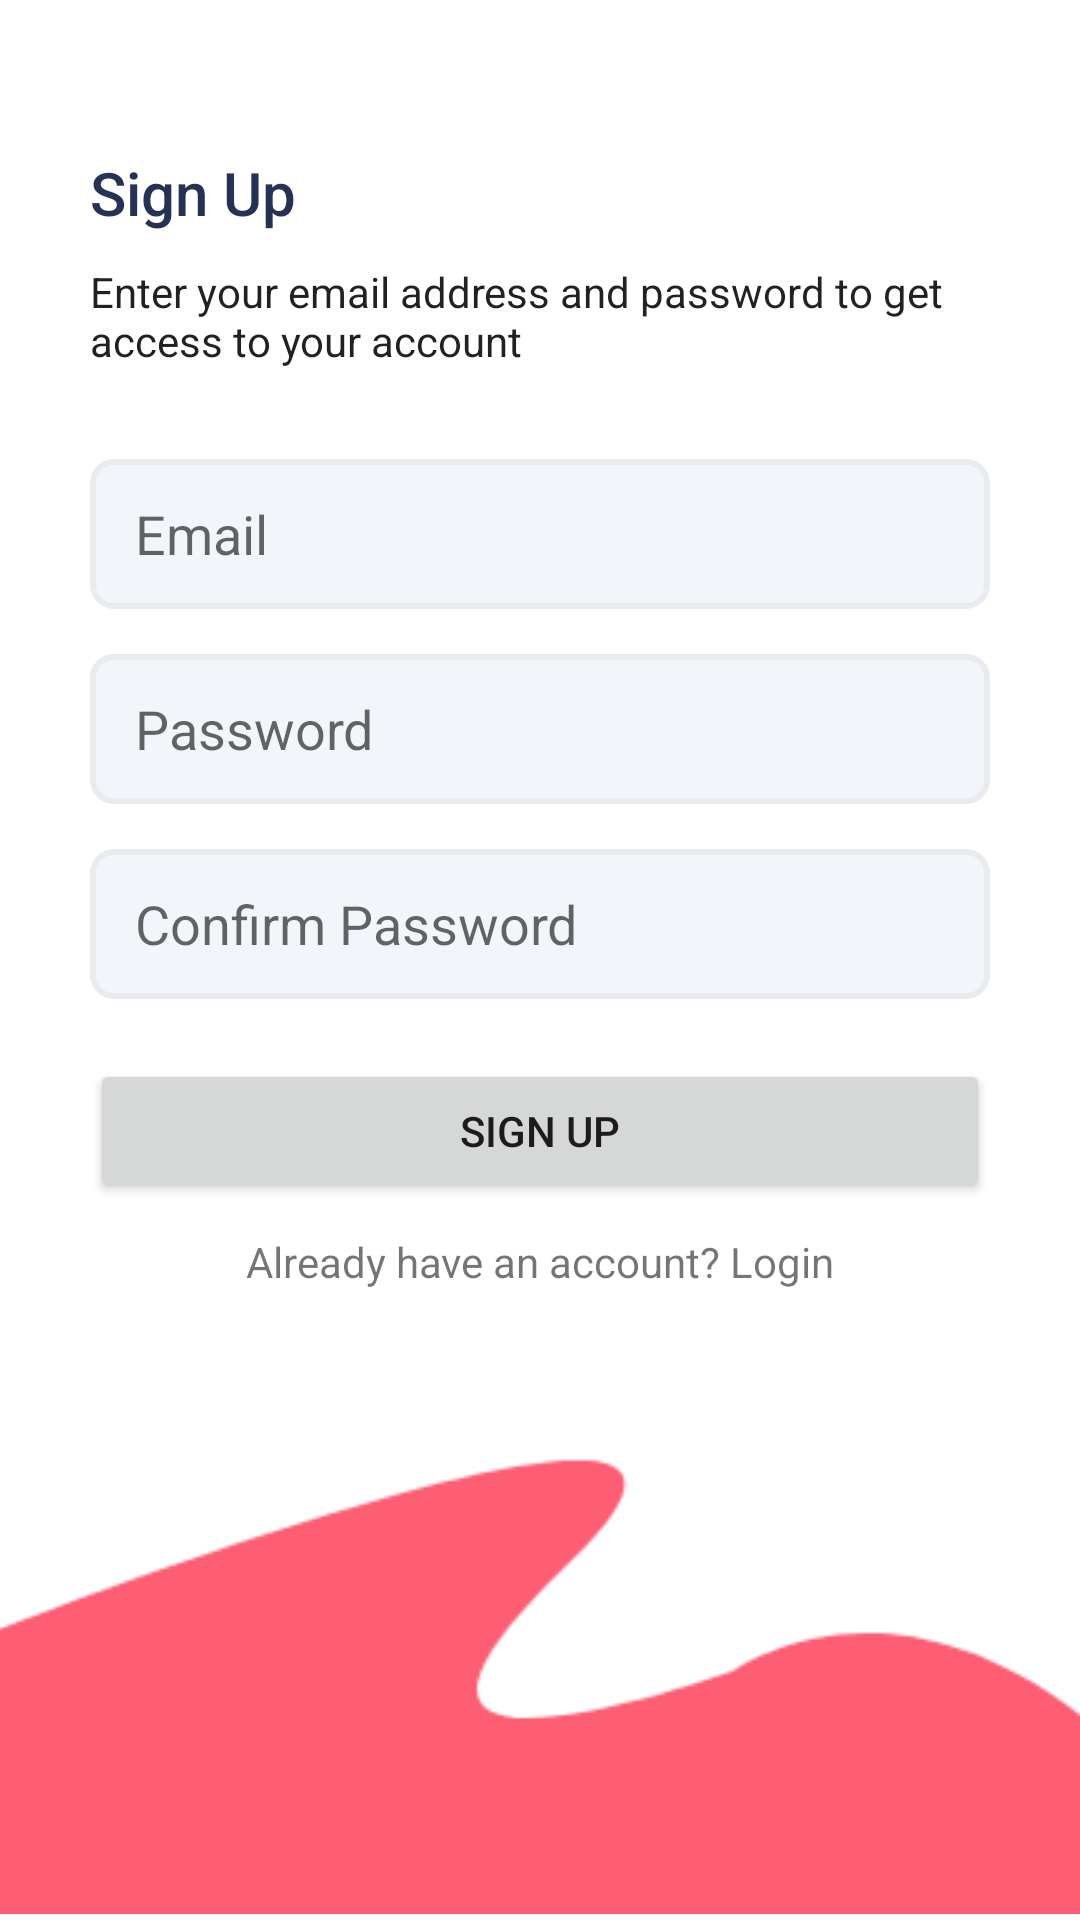

Produce the Android XML layout that renders to this screen, including the resource entries it uses.
<!-- AndroidManifest.xml: application theme Theme.ITELishVer3 -->
<!-- res/layout/activity_signup.xml -->
<?xml version="1.0" encoding="utf-8"?>
<androidx.constraintlayout.widget.ConstraintLayout xmlns:android="http://schemas.android.com/apk/res/android"
    xmlns:app="http://schemas.android.com/apk/res-auto"
    xmlns:tools="http://schemas.android.com/tools"
    android:layout_width="match_parent"
    android:layout_height="match_parent"
    tools:context=".SignupActivity">

    <LinearLayout
        android:layout_width="match_parent"
        android:layout_height="0dp"
        android:gravity="center_vertical"
        android:orientation="vertical"
        android:paddingLeft="30dp"
        android:paddingRight="30dp"
        app:layout_constraintBottom_toTopOf="@+id/imv_footer_login_activity"
        app:layout_constraintStart_toStartOf="parent"
        app:layout_constraintTop_toTopOf="parent"
        app:layout_constraintVertical_bias="0.0">

        <TextView
            android:id="@+id/tv_login_login_activity"
            style="@style/TextAppearance.AppCompat.Title"
            android:layout_width="wrap_content"
            android:layout_height="wrap_content"
            android:layout_marginBottom="10dp"
            android:text="Sign Up"
            android:textColor="@color/primary_text"
            app:layout_constraintLeft_toLeftOf="parent"
            app:layout_constraintTop_toTopOf="parent" />

        <TextView
            android:id="@+id/tv_descripsion_login_activity"
            style="@style/TextAppearance.AppCompat.Body1"
            android:layout_width="wrap_content"
            android:layout_height="wrap_content"
            android:text="Enter your email address and password to get access to your account"
            app:layout_constraintLeft_toLeftOf="parent"
            app:layout_constraintTop_toBottomOf="@+id/tv_login_login_activity" />

        <EditText
            android:id="@+id/edt_email_signup_activity"
            android:layout_width="match_parent"
            android:layout_height="wrap_content"
            android:layout_marginTop="30dp"
            android:background="@drawable/edt_background"
            android:hint="Email"
            app:layout_constraintLeft_toLeftOf="parent"
            app:layout_constraintTop_toBottomOf="@+id/tv_descripsion_login_activity" />

        <EditText
            android:id="@+id/edt_password_signup_activity"
            android:layout_width="match_parent"
            android:layout_height="wrap_content"
            android:layout_marginTop="15dp"
            android:background="@drawable/edt_background"
            android:hint="Password"
            android:inputType="textPassword"
            app:layout_constraintLeft_toLeftOf="parent"
            app:layout_constraintTop_toBottomOf="@+id/edt_email_login_activity" />

        <EditText
            android:id="@+id/edt_cofirm_password_signup_activity"
            android:layout_width="match_parent"
            android:layout_height="wrap_content"
            android:layout_marginTop="15dp"
            android:background="@drawable/edt_background"
            android:hint="Confirm Password"
            android:inputType="textPassword"
            app:layout_constraintLeft_toLeftOf="parent"
            app:layout_constraintTop_toBottomOf="@+id/edt_email_login_activity" />

        <Button
            android:id="@+id/btn_signup_signup_activity"
            android:layout_width="match_parent"
            android:layout_height="wrap_content"
            android:layout_marginTop="20dp"
            android:text="Sign up"
            app:layout_constraintTop_toBottomOf="@+id/edt_cofirm_password_signup_activity" />

        <TextView
            android:id="@+id/tv_login_signup_activity"
            android:layout_width="match_parent"
            android:layout_height="wrap_content"
            android:layout_marginTop="10dp"
            android:gravity="center"
            android:text="Already have an account? Login"
            app:layout_constraintTop_toBottomOf="@id/btn_login_login_activity" />

    </LinearLayout>

    <ImageView
        android:id="@+id/imv_footer_login_activity"
        android:layout_width="match_parent"
        android:layout_height="wrap_content"
        android:src="@drawable/footer_android"
        app:layout_constraintBottom_toBottomOf="parent"
        app:layout_constraintEnd_toEndOf="parent"
        app:layout_constraintLeft_toLeftOf="parent" />

</androidx.constraintlayout.widget.ConstraintLayout>
<!-- resources referenced by this layout -->
<resources>
  <color name="primary_text">#253155</color>
  <!-- drawable edt_background (drawable) -->
  <?xml version="1.0" encoding="utf-8"?>
  <shape xmlns:android="http://schemas.android.com/apk/res/android">
      <solid android:color="@color/background_edt_bg_color"/>
      <corners android:radius="7dp"/>
      <size android:height="50dp"/>
      <padding android:bottom="10dp" android:left="15dp" android:right="10dp" android:top="10dp"/>
      <stroke android:color="@color/background_edt_border_color" android:width="2dp"/>
  </shape>
  <!-- drawable footer_android: png bitmap (drawable-v21, 3468 bytes) -->
  <style name="Theme.ITELishVer3" parent="Theme.MaterialComponents.DayNight.DarkActionBar">
          
          <item name="colorPrimary">@color/purple_500</item>
          <item name="colorPrimaryVariant">@color/purple_700</item>
          <item name="colorOnPrimary">@color/white</item>
          
          <item name="colorSecondary">@color/teal_200</item>
          <item name="colorSecondaryVariant">@color/teal_700</item>
          <item name="colorOnSecondary">@color/black</item>
          
          <item name="android:statusBarColor" tools:targetApi="l">?attr/colorPrimaryVariant</item>
          
      </style>
  <color name="background_edt_bg_color">#f2f5fa</color>
  <color name="background_edt_border_color">#E9EBEF</color>
  <color name="purple_500">#FF6200EE</color>
  <color name="purple_700">#FF3700B3</color>
  <color name="white">#FFFFFFFF</color>
  <color name="teal_200">#FF03DAC5</color>
  <color name="teal_700">#FF018786</color>
  <color name="black">#FF000000</color>
</resources>
